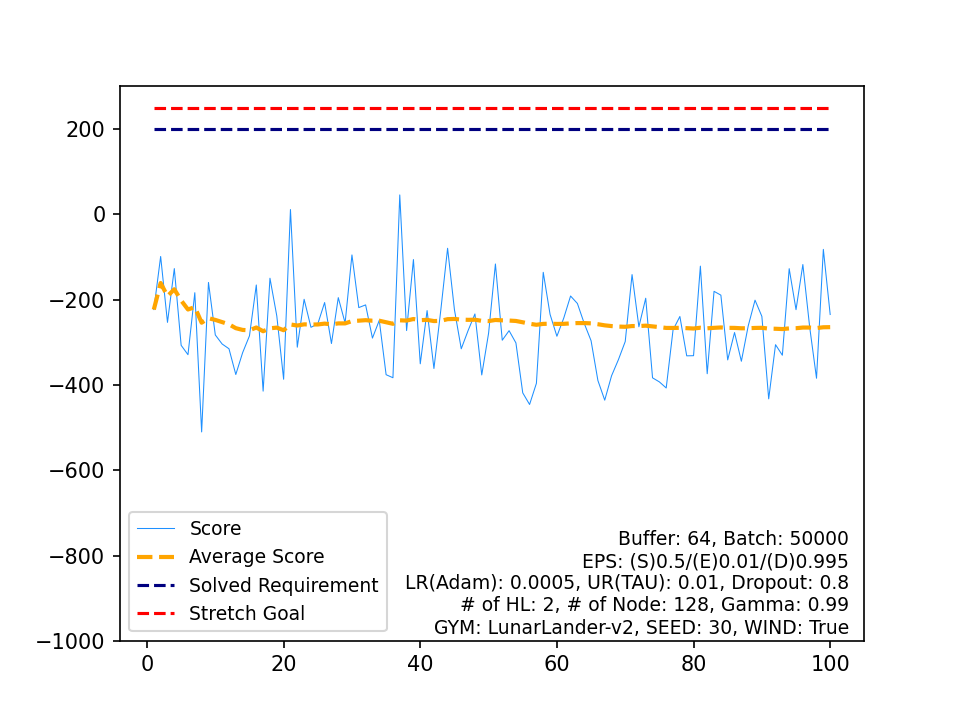

Values plotted in this chart, from the file beside it:
, Score, Average Score, Timestamp, Solved Requirement, Stretch Goal
0, -223.3, -223.3, 173, 200, 250
1, -98.81, -161.1, 147, 200, 250
2, -253.3, -191.8, 137, 200, 250
3, -127.2, -175.7, 199, 200, 250
4, -307.1, -202, 136, 200, 250
5, -329.1, -223.1, 296, 200, 250
6, -183.8, -217.5, 297, 200, 250
7, -510.2, -254.1, 336, 200, 250
8, -159.7, -243.6, 222, 200, 250
9, -282.8, -247.5, 167, 200, 250
10, -304.1, -252.7, 223, 200, 250
11, -315.2, -257.9, 325, 200, 250
12, -375.6, -266.9, 295, 200, 250
13, -324.4, -271, 331, 200, 250
14, -284.9, -272, 278, 200, 250
15, -165.7, -265.3, 169, 200, 250
16, -414.6, -274.1, 190, 200, 250
17, -149.8, -267.2, 198, 200, 250
18, -238.2, -265.7, 132, 200, 250
19, -386.7, -271.7, 301, 200, 250
20, 11.24, -258.3, 225, 200, 250
21, -311.5, -260.7, 128, 200, 250
22, -199.2, -258, 100, 200, 250
23, -264.9, -258.3, 164, 200, 250
24, -256.9, -258.2, 233, 200, 250
25, -206.8, -256.3, 148, 200, 250
26, -302.9, -258, 215, 200, 250
27, -195.3, -255.7, 127, 200, 250
28, -254.8, -255.7, 224, 200, 250
29, -95.2, -250.4, 119, 200, 250
30, -218.7, -249.3, 143, 200, 250
31, -212.3, -248.2, 132, 200, 250
32, -290.2, -249.5, 220, 200, 250
33, -248.6, -249.4, 332, 200, 250
34, -376, -253, 294, 200, 250
35, -383.2, -256.7, 347, 200, 250
36, 45.51, -248.5, 127, 200, 250
37, -272.5, -249.1, 140, 200, 250
38, -106, -245.5, 119, 200, 250
39, -350.5, -248.1, 478, 200, 250
40, -225.7, -247.5, 138, 200, 250
41, -361.5, -250.3, 250, 200, 250
42, -225.4, -249.7, 335, 200, 250
43, -79.59, -245.8, 265, 200, 250
44, -223.5, -245.3, 142, 200, 250
45, -315.3, -246.8, 256, 200, 250
46, -272.6, -247.4, 98, 200, 250
47, -233.6, -247.1, 211, 200, 250
48, -376.6, -249.7, 305, 200, 250
49, -278.8, -250.3, 73, 200, 250
50, -116.4, -247.7, 155, 200, 250
51, -295.2, -248.6, 127, 200, 250
52, -272.8, -249.1, 83, 200, 250
53, -301.4, -250, 201, 200, 250
54, -418.6, -253.1, 343, 200, 250
55, -445.9, -256.5, 278, 200, 250
56, -396.2, -259, 324, 200, 250
57, -136, -256.9, 97, 200, 250
58, -234.6, -256.5, 154, 200, 250
59, -285.9, -257, 165, 200, 250
... 40 more rows
